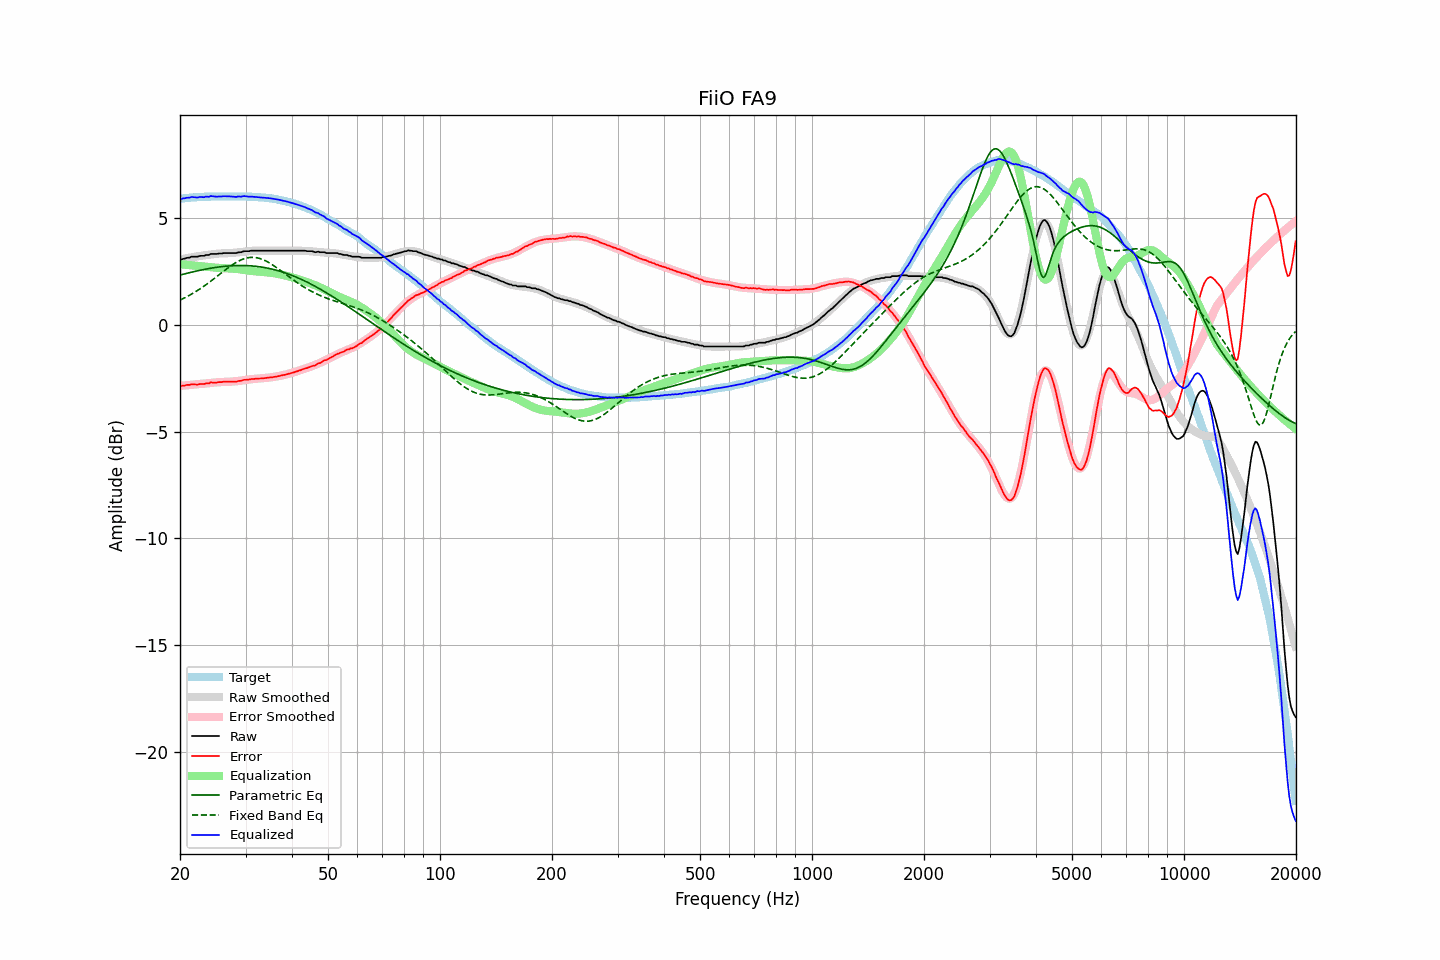

Data behind this chart, as committed beside it:
frequency, raw, error, smoothed, error_smoothed, equalization, parametric_eq, fixed_band_eq, equalized_raw, equalized_smoothed, target
20.00, 3.05, -2.86, 3.07, -2.85, 2.85, 2.34, 1.17, 5.90, 5.92, 5.92
20.20, 3.07, -2.85, 3.09, -2.84, 2.84, 2.36, 1.21, 5.92, 5.93, 5.93
20.40, 3.10, -2.83, 3.10, -2.84, 2.84, 2.38, 1.24, 5.94, 5.94, 5.94
20.61, 3.11, -2.83, 3.12, -2.83, 2.83, 2.40, 1.28, 5.94, 5.95, 5.95
20.81, 3.14, -2.80, 3.13, -2.82, 2.82, 2.42, 1.32, 5.97, 5.95, 5.95
21.02, 3.15, -2.80, 3.15, -2.82, 2.82, 2.44, 1.36, 5.97, 5.96, 5.96
21.23, 3.16, -2.80, 3.16, -2.81, 2.81, 2.46, 1.40, 5.97, 5.97, 5.97
21.44, 3.20, -2.77, 3.17, -2.80, 2.80, 2.48, 1.44, 6.00, 5.97, 5.98
21.66, 3.20, -2.77, 3.19, -2.79, 2.79, 2.49, 1.49, 6.00, 5.98, 5.98
21.87, 3.20, -2.78, 3.20, -2.79, 2.79, 2.51, 1.53, 5.99, 5.99, 5.99
22.09, 3.20, -2.78, 3.21, -2.78, 2.78, 2.53, 1.58, 5.98, 5.99, 5.99
22.31, 3.20, -2.79, 3.22, -2.77, 2.77, 2.55, 1.63, 5.98, 6.00, 6.00
22.54, 3.23, -2.77, 3.24, -2.77, 2.77, 2.56, 1.67, 6.00, 6.00, 6.00
22.76, 3.24, -2.76, 3.24, -2.76, 2.76, 2.58, 1.72, 6.00, 6.00, 6.01
22.99, 3.24, -2.76, 3.26, -2.75, 2.75, 2.59, 1.78, 6.00, 6.01, 6.01
23.22, 3.24, -2.76, 3.27, -2.75, 2.75, 2.61, 1.83, 5.99, 6.01, 6.01
23.45, 3.28, -2.73, 3.28, -2.74, 2.74, 2.62, 1.88, 6.02, 6.02, 6.02
23.69, 3.28, -2.73, 3.29, -2.73, 2.73, 2.64, 1.94, 6.02, 6.02, 6.02
23.92, 3.28, -2.73, 3.30, -2.73, 2.73, 2.65, 1.99, 6.01, 6.02, 6.02
24.16, 3.33, -2.68, 3.31, -2.72, 2.72, 2.66, 2.05, 6.05, 6.02, 6.02
24.40, 3.33, -2.69, 3.32, -2.71, 2.71, 2.68, 2.11, 6.04, 6.02, 6.03
24.65, 3.33, -2.69, 3.33, -2.70, 2.70, 2.69, 2.16, 6.03, 6.03, 6.03
24.89, 3.33, -2.69, 3.34, -2.69, 2.69, 2.70, 2.22, 6.02, 6.03, 6.03
25.14, 3.33, -2.69, 3.34, -2.68, 2.68, 2.71, 2.28, 6.02, 6.03, 6.03
25.39, 3.35, -2.67, 3.35, -2.68, 2.68, 2.72, 2.34, 6.03, 6.03, 6.03
25.65, 3.35, -2.67, 3.36, -2.67, 2.67, 2.73, 2.40, 6.03, 6.03, 6.03
25.91, 3.35, -2.67, 3.36, -2.67, 2.67, 2.74, 2.46, 6.02, 6.03, 6.03
26.16, 3.37, -2.65, 3.36, -2.67, 2.67, 2.75, 2.52, 6.04, 6.03, 6.03
26.43, 3.37, -2.65, 3.36, -2.66, 2.66, 2.76, 2.57, 6.04, 6.03, 6.03
26.69, 3.37, -2.65, 3.37, -2.66, 2.66, 2.76, 2.63, 6.04, 6.03, 6.03
26.96, 3.37, -2.65, 3.37, -2.66, 2.66, 2.77, 2.69, 6.04, 6.03, 6.03
27.23, 3.37, -2.65, 3.37, -2.66, 2.66, 2.77, 2.74, 6.03, 6.03, 6.03
27.50, 3.37, -2.65, 3.38, -2.65, 2.65, 2.78, 2.79, 6.02, 6.03, 6.03
27.77, 3.37, -2.65, 3.38, -2.64, 2.64, 2.78, 2.85, 6.02, 6.03, 6.03
28.05, 3.37, -2.65, 3.39, -2.64, 2.64, 2.79, 2.89, 6.01, 6.03, 6.03
28.33, 3.37, -2.65, 3.40, -2.63, 2.63, 2.79, 2.94, 6.01, 6.03, 6.03
28.62, 3.40, -2.63, 3.41, -2.62, 2.62, 2.79, 2.98, 6.03, 6.03, 6.03
28.90, 3.41, -2.61, 3.42, -2.61, 2.61, 2.79, 3.02, 6.03, 6.03, 6.03
29.19, 3.41, -2.61, 3.42, -2.60, 2.60, 2.79, 3.06, 6.02, 6.03, 6.03
29.48, 3.44, -2.58, 3.43, -2.59, 2.59, 2.79, 3.09, 6.04, 6.03, 6.03
29.78, 3.46, -2.56, 3.44, -2.58, 2.58, 2.79, 3.11, 6.05, 6.03, 6.03
30.08, 3.46, -2.56, 3.45, -2.57, 2.57, 2.79, 3.13, 6.03, 6.02, 6.03
30.38, 3.46, -2.55, 3.46, -2.56, 2.56, 2.78, 3.15, 6.02, 6.02, 6.02
30.68, 3.46, -2.55, 3.47, -2.55, 2.55, 2.78, 3.16, 6.01, 6.02, 6.02
30.99, 3.48, -2.53, 3.48, -2.54, 2.54, 2.78, 3.17, 6.02, 6.02, 6.02
31.30, 3.48, -2.52, 3.48, -2.53, 2.53, 2.77, 3.17, 6.02, 6.01, 6.01
31.61, 3.48, -2.52, 3.48, -2.52, 2.52, 2.76, 3.17, 6.01, 6.01, 6.01
31.93, 3.48, -2.51, 3.48, -2.52, 2.52, 2.76, 3.16, 6.00, 6.00, 6.00
32.24, 3.48, -2.51, 3.49, -2.51, 2.51, 2.75, 3.15, 6.00, 6.00, 6.00
32.57, 3.48, -2.50, 3.49, -2.51, 2.51, 2.74, 3.13, 5.99, 5.99, 5.99
32.89, 3.48, -2.50, 3.49, -2.50, 2.50, 2.73, 3.11, 5.99, 5.99, 5.99
33.22, 3.48, -2.49, 3.49, -2.50, 2.50, 2.72, 3.09, 5.98, 5.98, 5.98
33.55, 3.48, -2.49, 3.49, -2.49, 2.49, 2.70, 3.06, 5.97, 5.97, 5.98
33.89, 3.48, -2.48, 3.49, -2.48, 2.48, 2.69, 3.02, 5.97, 5.97, 5.97
34.23, 3.48, -2.47, 3.48, -2.47, 2.47, 2.68, 2.98, 5.96, 5.96, 5.96
34.57, 3.48, -2.46, 3.48, -2.47, 2.47, 2.66, 2.94, 5.95, 5.95, 5.95
34.92, 3.48, -2.45, 3.48, -2.46, 2.46, 2.64, 2.90, 5.94, 5.94, 5.94
35.27, 3.48, -2.45, 3.48, -2.45, 2.45, 2.63, 2.85, 5.93, 5.93, 5.94
35.62, 3.48, -2.43, 3.48, -2.44, 2.44, 2.61, 2.80, 5.92, 5.92, 5.92
35.97, 3.48, -2.42, 3.48, -2.42, 2.42, 2.59, 2.75, 5.91, 5.91, 5.91
... 635 more rows
